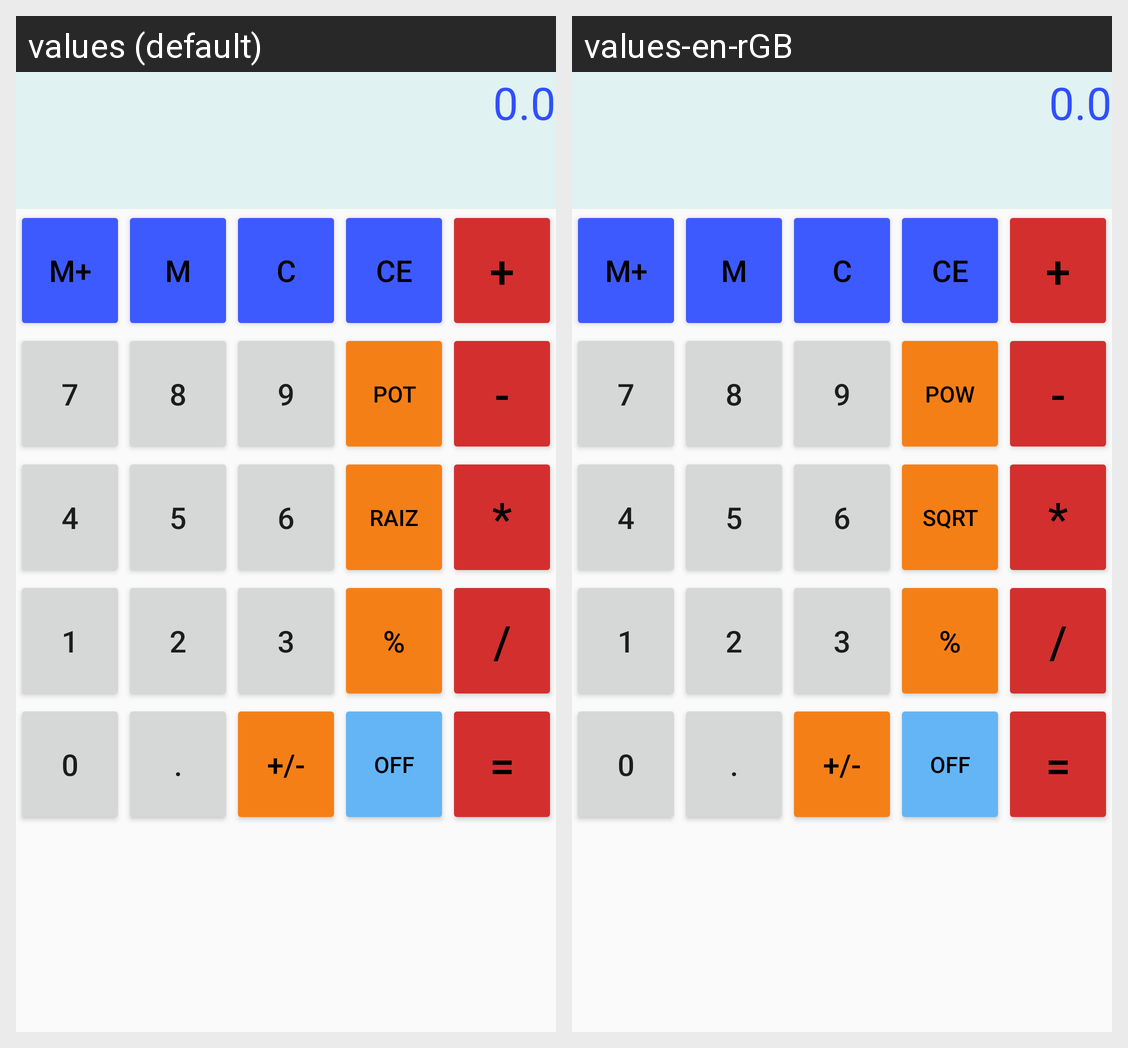

The Android screen above is rendered under two locales of the same app. Produce the string resources it draws, with the default and per-locale values.
Android screen res/layout/activity_main.xml rendered under 2 locales, left to right: values (default), values-en-rGB. Device: Nexus 5 (rendered at 1080×1920; each locale shown at half size, 540×960, under a caption strip naming it); theme AppTheme.
Strings drawn on this screen, with the default value and each locale's value (text and hints the layout hard-codes, and strings that could not be matched under every locale, appear in the picture but are not listed):

result_ini
  values: 0.0
  values-en-rGB: 0.0  [not translated; the default value is used]

ctrl_mplus
  values: M+
  values-en-rGB: M+  [not translated; the default value is used]

ctrl_m
  values: M
  values-en-rGB: M  [not translated; the default value is used]

ctrl_c
  values: C
  values-en-rGB: C  [not translated; the default value is used]

ctrl_ce
  values: CE
  values-en-rGB: CE  [not translated; the default value is used]

op_plus
  values: +
  values-en-rGB: +  [not translated; the default value is used]

number_9
  values: 9
  values-en-rGB: 9  [not translated; the default value is used]

number_8
  values: 8
  values-en-rGB: 8  [not translated; the default value is used]

number_7
  values: 7
  values-en-rGB: 7  [not translated; the default value is used]

op_pow
  values: POT
  values-en-rGB: POW

op_minus
  values: -
  values-en-rGB: -  [not translated; the default value is used]

number_6
  values: 6
  values-en-rGB: 6  [not translated; the default value is used]

number_5
  values: 5
  values-en-rGB: 5  [not translated; the default value is used]

number_4
  values: 4
  values-en-rGB: 4  [not translated; the default value is used]

op_sqrt
  values: RAIZ
  values-en-rGB: SQRT

op_mult
  values: *
  values-en-rGB: *  [not translated; the default value is used]

number_3
  values: 3
  values-en-rGB: 3  [not translated; the default value is used]

number_2
  values: 2
  values-en-rGB: 2  [not translated; the default value is used]

number_1
  values: 1
  values-en-rGB: 1  [not translated; the default value is used]

op_porc
  values: %
  values-en-rGB: %  [not translated; the default value is used]

op_div
  values: /
  values-en-rGB: /  [not translated; the default value is used]

number_0
  values: 0
  values-en-rGB: 0  [not translated; the default value is used]

comma
  values: .
  values-en-rGB: .  [not translated; the default value is used]

op_neg
  values: +/-
  values-en-rGB: +/-  [not translated; the default value is used]

off
  values: OFF
  values-en-rGB: OFF

op_equals
  values: =
  values-en-rGB: =  [not translated; the default value is used]
